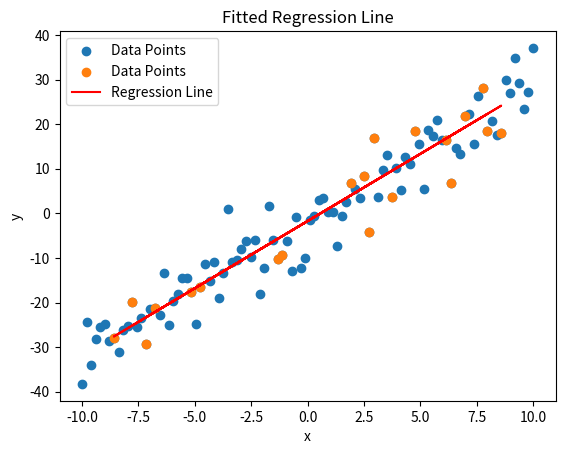

The matplotlib source for this figure:
import numpy as np
import matplotlib.pyplot as plt

def generate_linear_data(m, b, num_points=100, noise_std=5):
    """
    Generates random data points (x, y) based on the line y = mx + b with added Gaussian noise.
    """
    x = np.linspace(-10, 10, num_points)
    noise = np.random.normal(0, noise_std, num_points)
    y = m * x + b + noise
    return x, y

def plot_data(x, y, title="Generated Data"):
    """
    Plots the generated data points.
    """
    plt.scatter(x, y, label='Data Points')
    plt.xlabel("x")
    plt.ylabel("y")
    plt.title(title)
    plt.legend()
    plt.show()

def plot_regression_line(x, y, m, b, title="Regression Line"):
    """
    Plots the dataset along with the regression line.
    """
    plt.scatter(x, y, label='Data Points')
    plt.plot(x, m * x + b, color='red', label='Regression Line')
    plt.xlabel("x")
    plt.ylabel("y")
    plt.title(title)
    plt.legend()
    plt.show()

def solve_linear_regression(X_train, y_train):
    """
    Computes the linear regression coefficients using the closed-form, mathematical solution.
    Students must complete this function using only linear algebra.
    """
    ### START CODE HERE ###
    ### TODO
    x_mean=np.mean(X_train)
    y_mean=np.mean(y_train)
    
    numerador=np.sum((X_train-x_mean)*(y_train-y_mean))
    denominador=np.sum((X_train-x_mean)**2)
    m_hat=numerador/denominador
    
    b_hat=y_mean-m_hat*x_mean
    ### END CODE HERE ###
    
    return m_hat, b_hat  # Return slope and intercept

# Example use case (to be replaced by your script when evaluating the students' code)
if __name__ == "__main__":
    # Generate synthetic data
    m_true, b_true = 3, -2
    x_data, y_data = generate_linear_data(m_true, b_true)
    
    # Split into training and testing sets
    indices = np.random.permutation(len(x_data))
    train_size = int(0.8 * len(x_data))
    train_indices, test_indices = indices[:train_size], indices[train_size:]
    
    X_train, y_train = x_data[train_indices], y_data[train_indices]
    X_test, y_test = x_data[test_indices], y_data[test_indices]
    
    # Solve for linear regression parameters
    m_est, b_est = solve_linear_regression(X_train, y_train)
    
    # Plot the results
    plot_data(x_data, y_data, "Generated Data")
    plot_regression_line(X_test, y_test, m_est, b_est, "Fitted Regression Line")
    
    # Print results
    print(f"Estimated parameters: m = {m_est:.4f}, b = {b_est:.4f}")